Run: headless pygame with SDL's dummy video driver; simulated clock (each Clock.tick advances the game by its frame time, no real sleeping); random seed 0; keys injected as events and as key.get_pressed() state; no mouse input.
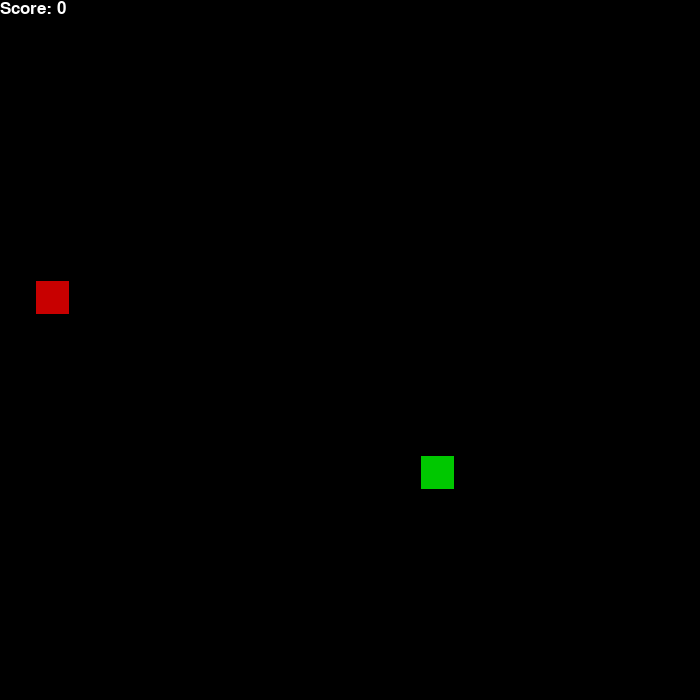
Frame 1 of 4 · flips 1–60 · no input
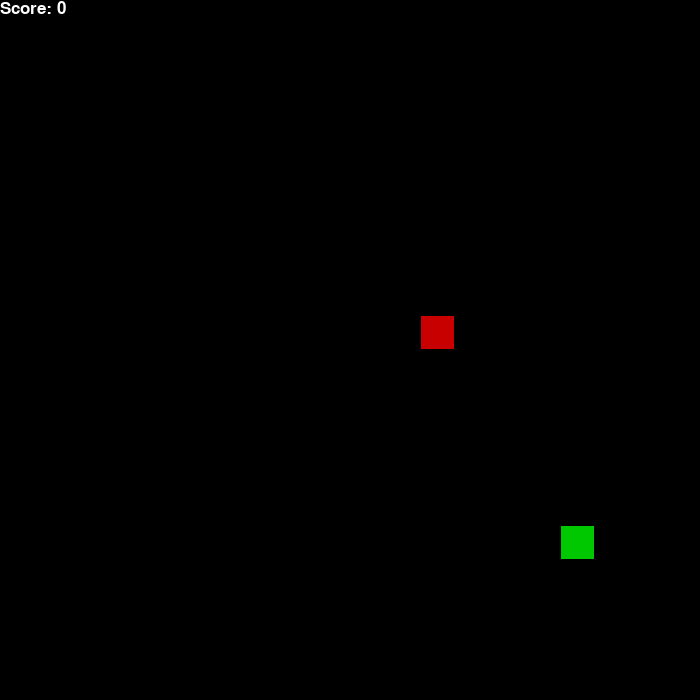
Frame 2 of 4 · flips 61–180 · tapped SPACE, RETURN · held RIGHT (→), D
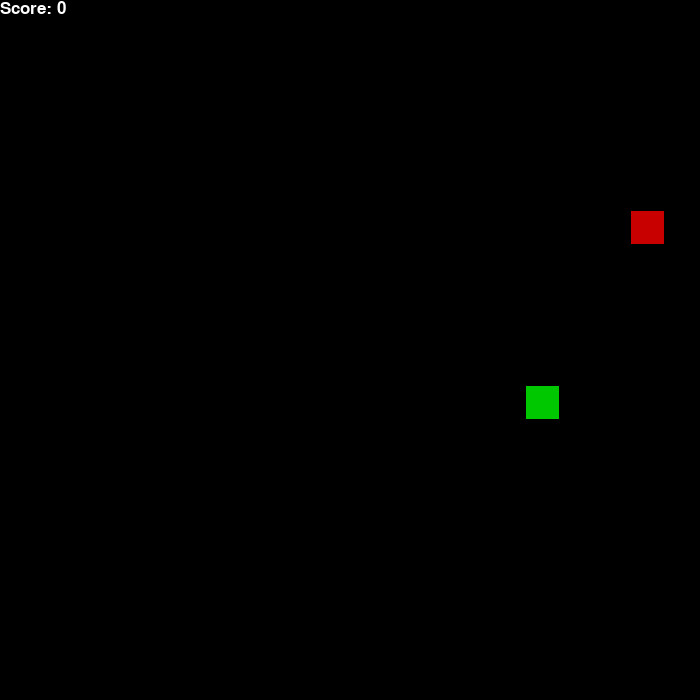
Frame 3 of 4 · flips 181–300 · held DOWN (↓), S
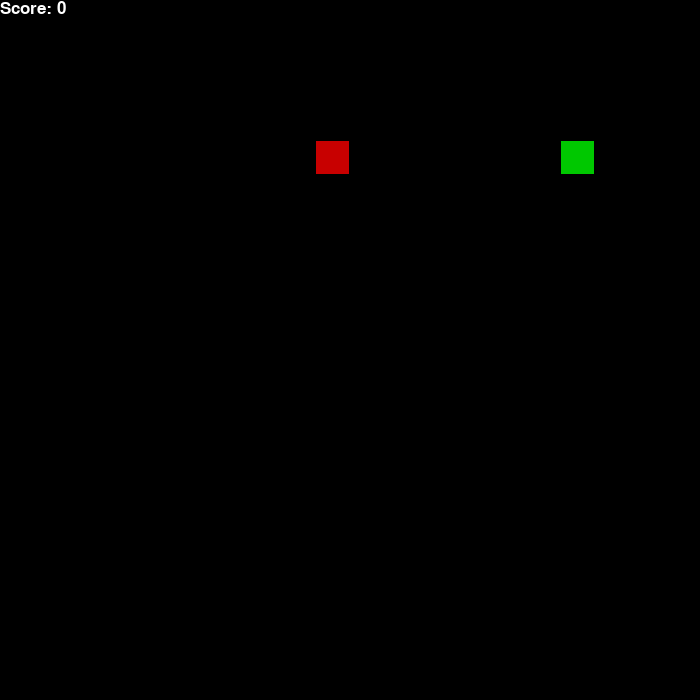
Frame 4 of 4 · flips 301–420 · held LEFT (←), A, UP (↑), W

The pygame program that drew these frames:

import random
import pygame


def main():
    pygame.init()
    pygame.display.set_caption("Snake")
    clock = pygame.time.Clock()
    dirs = {pygame.K_w: 1, pygame.K_s: 1, pygame.K_a: 1, pygame.K_d: 1}
    window = 700
    window_res = (700, 700)
    tile_size = 35
    range = (tile_size // 2, window - tile_size // 2, tile_size)
    get_random_position = lambda: [random.randrange(*range), random.randrange(*range)]
    snake = pygame.rect.Rect([0, 0, tile_size - 2, tile_size - 2])
    snake.center = get_random_position()
    length = 1
    segments = [snake.copy()]
    snake_dir = (0,0)
    food = pygame.rect.Rect([0, 0, tile_size - 2, tile_size - 2])
    food.center = get_random_position()
    time, time_step = 0, 110
    screen = pygame.display.set_mode(window_res)
    running = True
    while running:
        for event in pygame.event.get():
            if event.type == pygame.QUIT:
                running = False
            if event.type == pygame.KEYDOWN:
                if event.key == pygame.K_w and dirs[pygame.K_w]:
                    snake_dir = (0, -tile_size)
                    dirs = {pygame.K_w: 0, pygame.K_s: 1, pygame.K_a: 1, pygame.K_d: 1}
                if event.key == pygame.K_s and dirs[pygame.K_s]:
                    snake_dir = (0, tile_size)
                    dirs = {pygame.K_w: 1, pygame.K_s: 0, pygame.K_a: 1, pygame.K_d: 1}
                if event.key == pygame.K_a and dirs[pygame.K_a]:
                    snake_dir = (-tile_size, 0)
                    dirs = {pygame.K_w: 1, pygame.K_s: 1, pygame.K_a: 0, pygame.K_d: 1}
                if event.key == pygame.K_d and dirs[pygame.K_d]:
                    snake_dir = (tile_size, 0)
                    dirs = {pygame.K_w: 1, pygame.K_s: 1, pygame.K_a: 1, pygame.K_d: 0}
        black = pygame.Color(0, 0, 0)
        green = pygame.Color(0, 200, 0)
        red = pygame.Color(200, 0, 0)
        screen.fill(black)
        # check border or self eating / restart
        selfeating = pygame.Rect.collidelist(snake, segments[:-1]) != -1
        if snake.left < 0 or snake.right > window or snake.top < 0 or snake.bottom > window or selfeating:
            snake.center, food.center = get_random_position(), get_random_position()
            length, snake_dir = 1, (0,0)
            segments = [snake.copy()]
        # check food
        if snake.center == food.center:
            food.center = get_random_position()
            length += 1
            score += 1
        # draw food
        pygame.draw.rect(screen, red, food)
        #create score
        score = 0
        smallfont = pygame.font.SysFont("comicsansms", 25)
        score_text = smallfont.render("Score: " + str(score), True, pygame.Color(255, 255, 255))
        screen.blit(score_text, (0,0))
        # draw snake
        for segment in segments:
            pygame.draw.rect(screen, green, segment)
        # move snake
        time_now = pygame.time.get_ticks()
        if time_now - time > time_step:
            time = time_now
            snake.move_ip(snake_dir)
            segments.append(snake.copy())
            segments = segments[-length:]
        pygame.display.flip()
        clock.tick(60)

    pygame.quit()


if __name__ == "__main__":
    main()
